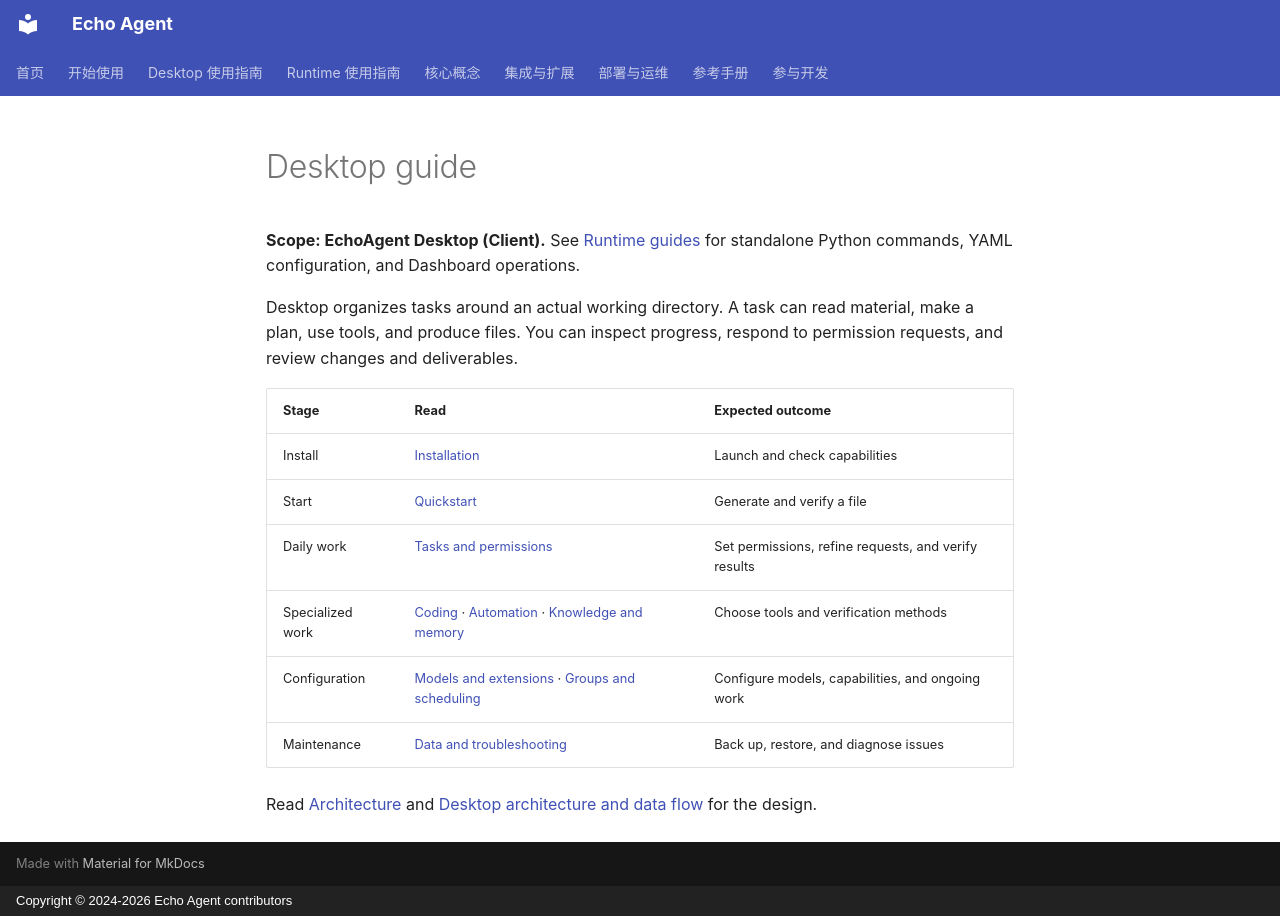

repository: fuyuxiang/echo-agent · page: desktop/index.en/index.html · generator: mkdocs · copyright: Copyright © 2024-2026 Echo Agent contributors

# Desktop guide

**Scope: EchoAgent Desktop (Client).** See [Runtime guides](../guides/index.md) for standalone Python commands, YAML configuration, and Dashboard operations.

Desktop organizes tasks around an actual working directory. A task can read material, make a plan, use tools, and produce files. You can inspect progress, respond to permission requests, and review changes and deliverables.

| Stage | Read | Expected outcome |
| --- | --- | --- |
| Install | [Installation](installation.md) | Launch and check capabilities |
| Start | [Quickstart](quickstart.md) | Generate and verify a file |
| Daily work | [Tasks and permissions](tasks-permissions.md) | Set permissions, refine requests, and verify results |
| Specialized work | [Coding](coding.md) · [Automation](automation.md) · [Knowledge and memory](knowledge-memory.md) | Choose tools and verification methods |
| Configuration | [Models and extensions](models-extensions.md) · [Groups and scheduling](collaboration-scheduling.md) | Configure models, capabilities, and ongoing work |
| Maintenance | [Data and troubleshooting](operations.md) | Back up, restore, and diagnose issues |

Read [Architecture](../concepts/architecture.md) and [Desktop architecture and data flow](../concepts/desktop-architecture.md) for the design.
